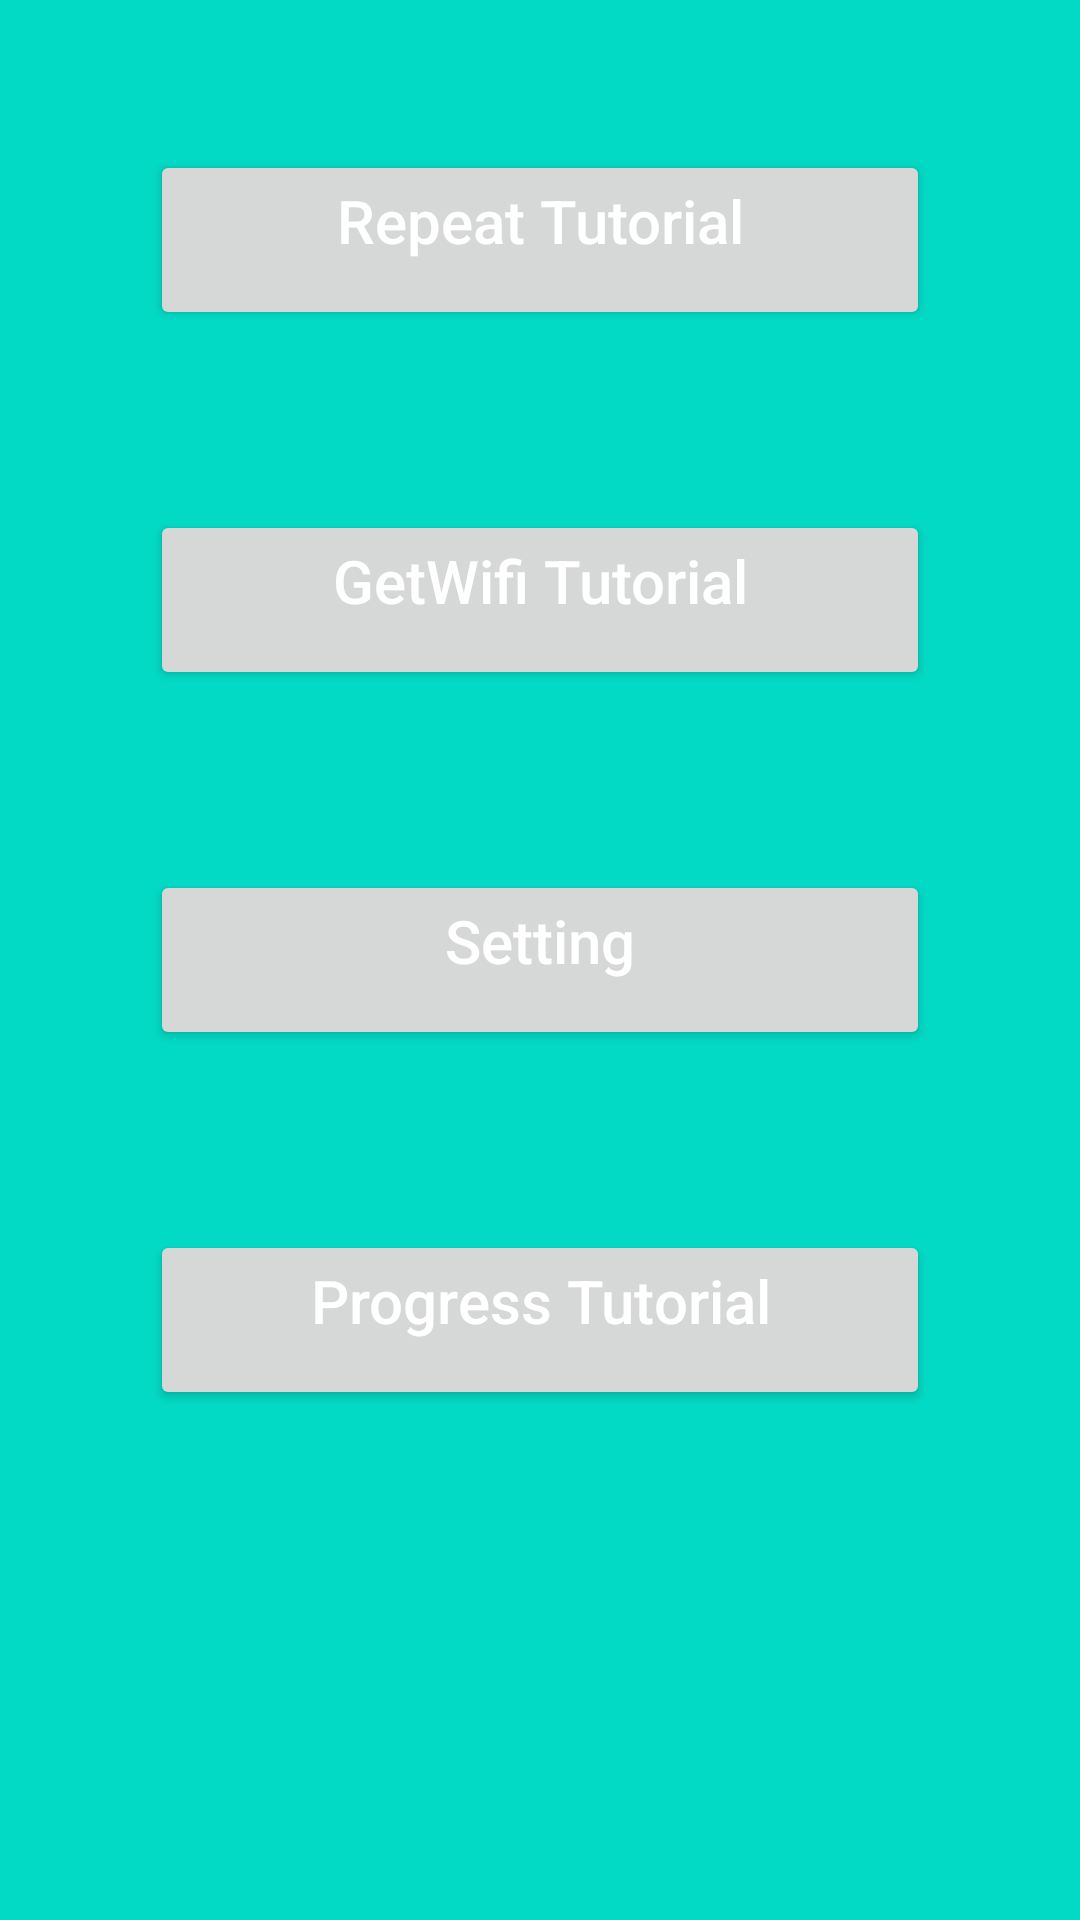

Write the Android layout XML for this screen, with the resource values it uses.
<!-- AndroidManifest.xml: application theme Theme.GetWifi -->
<!-- res/layout/activity_home.xml -->
<?xml version="1.0" encoding="utf-8"?>
<androidx.constraintlayout.widget.ConstraintLayout xmlns:android="http://schemas.android.com/apk/res/android"
    xmlns:tools="http://schemas.android.com/tools"
    android:layout_width="match_parent"
    android:layout_height="match_parent"
    tools:context=".MainActivity">

    <RelativeLayout
        android:layout_width="match_parent"
        android:layout_height="match_parent"
        android:layout_centerVertical="true"
        android:background="@color/teal_200">

        <Button
            android:id="@+id/button_repeat_tutorial"
            android:layout_width="600dp"
            android:layout_height="60dp"
            android:layout_centerHorizontal="true"
            android:layout_marginStart="50dp"
            android:layout_marginTop="50dp"
            android:layout_marginEnd="50dp"
            android:gravity="center_horizontal"
            android:text="@string/repeat_tutorial"
            android:textAllCaps="false"
            android:textColor="#ffffff"
            android:textSize="20sp" />

        <Button
            android:id="@+id/button_get_wifi_tutorial"
            android:layout_width="600dp"
            android:layout_height="60dp"
            android:layout_below="@+id/button_repeat_tutorial"
            android:layout_centerHorizontal="true"
            android:layout_marginStart="50dp"
            android:layout_marginTop="60dp"
            android:layout_marginEnd="50dp"
            android:gravity="center_horizontal"
            android:text="@string/get_wifi_tutorial"
            android:textAllCaps="false"
            android:textColor="#ffffff"
            android:textSize="20sp" />

        <Button
            android:id="@+id/button_setting"
            android:layout_width="600dp"
            android:layout_height="60dp"
            android:layout_below="@+id/button_get_wifi_tutorial"
            android:layout_centerHorizontal="true"
            android:layout_marginStart="50dp"
            android:layout_marginTop="60dp"
            android:layout_marginEnd="50dp"
            android:gravity="center_horizontal"
            android:text="@string/txt_setting"
            android:textAllCaps="false"
            android:textColor="#ffffff"
            android:textSize="20sp" />

        <Button
            android:id="@+id/button_progress"
            android:layout_width="600dp"
            android:layout_height="60dp"
            android:layout_below="@+id/button_setting"
            android:layout_centerHorizontal="true"
            android:layout_marginStart="50dp"
            android:layout_marginTop="60dp"
            android:layout_marginEnd="50dp"
            android:gravity="center_horizontal"
            android:text="@string/txt_progress_bar"
            android:textAllCaps="false"
            android:textColor="#ffffff"
            android:textSize="20sp" />
    </RelativeLayout>
</androidx.constraintlayout.widget.ConstraintLayout>
<!-- resources referenced by this layout -->
<resources>
  <string name="get_wifi_tutorial">GetWifi Tutorial</string>
  <string name="repeat_tutorial">Repeat Tutorial</string>
  <string name="txt_progress_bar">Progress Tutorial</string>
  <string name="txt_setting">Setting</string>
  <style name="Theme.GetWifi" parent="Theme.MaterialComponents.DayNight.DarkActionBar">
          
          <item name="colorPrimary">@color/purple_500</item>
          <item name="colorPrimaryVariant">@color/purple_700</item>
          <item name="colorOnPrimary">@color/white</item>
          
          <item name="colorSecondary">@color/teal_200</item>
          <item name="colorSecondaryVariant">@color/teal_700</item>
          <item name="colorOnSecondary">@color/black</item>
          
          <item name="android:statusBarColor" tools:targetApi="l">?attr/colorPrimaryVariant</item>
          
      </style>
  <!-- not gathered from this repository: default colours our renderer supplied (Android Studio template values) -->
  <color name="purple_500">#FF6200EE</color>
  <color name="purple_700">#FF3700B3</color>
  <color name="teal_200">#FF03DAC5</color>
  <color name="teal_700">#FF018786</color>
  <color name="black">#FF000000</color>
  <color name="white">#FFFFFFFF</color>
</resources>
